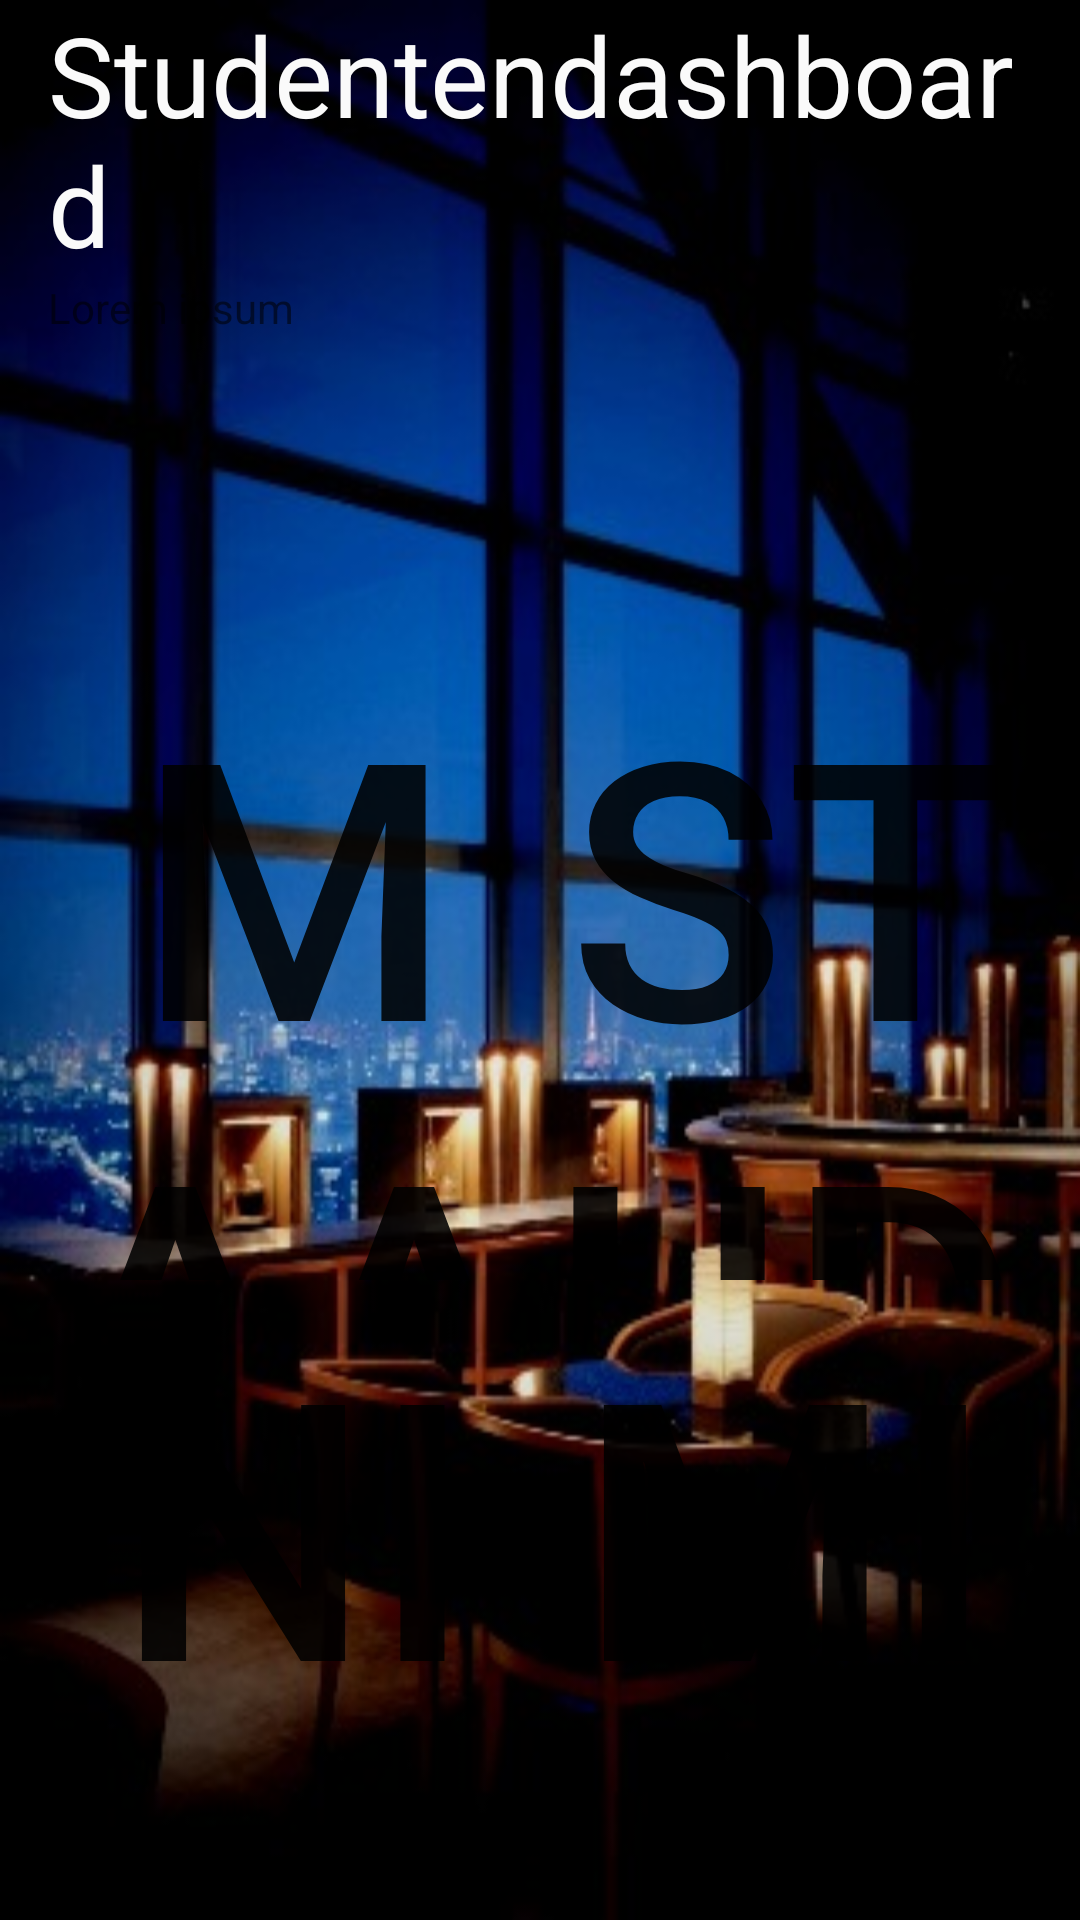

Produce the Android XML layout that renders to this screen, including the resource entries it uses.
<!-- AndroidManifest.xml: application theme AppTheme -->
<!-- res/layout/activity_dashboard.xml -->
<?xml version="1.0" encoding="utf-8"?>
<LinearLayout xmlns:android="http://schemas.android.com/apk/res/android"
    xmlns:app="http://schemas.android.com/apk/res-auto"
    xmlns:tools="http://schemas.android.com/tools"
    android:layout_width="match_parent"
    android:layout_height="match_parent"
    android:background="@drawable/restaurant_background"
    android:orientation="vertical"
    android:paddingHorizontal="16dp"
    android:weightSum="6"
    tools:context="nl.mheijden.prog3app.controller.activities.MainActivity">

    <LinearLayout
        android:layout_width="match_parent"
        android:layout_height="match_parent"
        android:layout_weight="2"
        android:orientation="vertical">

        <TextView
            android:id="@+id/textView2"
            android:layout_width="wrap_content"
            android:layout_height="wrap_content"
            android:text="@string/app_dashboard_title"
            android:textColor="@color/colorSemiWhite"
            android:textSize="37sp"
            tools:text="@string/app_dashboard_title" />

        <TextView
            android:layout_width="match_parent"
            android:layout_height="wrap_content"
            android:text="@string/app_dashboard_desc" />

    </LinearLayout>

    <LinearLayout
        android:layout_width="match_parent"
        android:layout_height="match_parent"
        android:layout_weight="2"
        android:orientation="horizontal">

        <Button
            android:id="@+id/mealsButton"
            android:layout_width="match_parent"
            android:layout_height="match_parent"
            android:layout_weight="1"
            android:background="@color/colorTransparent"
            android:text="@string/app_dashboard_button_meals"
            android:textSize="120sp" />

        <Button
            android:id="@+id/studentsButton"
            android:layout_width="match_parent"
            android:layout_height="match_parent"
            android:layout_weight="1"
            android:background="@color/colorTransparent"
            android:text="@string/app_dashboard_button_students"
            android:textSize="120sp" />
    </LinearLayout>

    <LinearLayout
        android:layout_width="match_parent"
        android:layout_height="match_parent"
        android:layout_weight="2"
        android:orientation="horizontal">

        <Button
            android:id="@+id/newMealButton"
            android:layout_width="match_parent"
            android:layout_height="match_parent"
            android:layout_weight="1"
            android:background="@color/colorTransparent"
            android:text="@string/app_dashboard_button_newmeal"
            android:textSize="120sp" />

        <Button
            android:id="@+id/accountButton"
            android:layout_width="match_parent"
            android:layout_height="match_parent"
            android:layout_weight="1"
            android:background="@color/colorTransparent"
            android:text="@string/app_dashboard_button_account"
            android:textSize="120sp" />
    </LinearLayout>
</LinearLayout>
<!-- resources referenced by this layout -->
<resources>
  <color name="colorSemiWhite">#FAFAFA</color>
  <!-- drawable restaurant_background: jpg bitmap (drawable, 36738 bytes) -->
  <string name="app_dashboard_button_account">Mijn account</string>
  <string name="app_dashboard_button_meals">Maaltijden</string>
  <string name="app_dashboard_button_newmeal">Nieuwe maaltijd</string>
  <string name="app_dashboard_button_students">Studenten</string>
  <string name="app_dashboard_desc">Lorem ipsum</string>
  <string name="app_dashboard_title">Studentendashboard</string>
  <style name="AppTheme" parent="Theme.AppCompat.Light.DarkActionBar">
          
          <item name="colorPrimary">@color/colorPrimary</item>
          <item name="colorPrimaryDark">@color/colorPrimaryDark</item>
          <item name="colorAccent">@color/colorAccent</item>
          <item name="android:textColorHint">@color/colorSemiWhite</item>
      </style>
  <color name="colorPrimary">#000016</color>
  <color name="colorPrimaryDark">#000016</color>
  <color name="colorAccent">#00ddff</color>
</resources>
